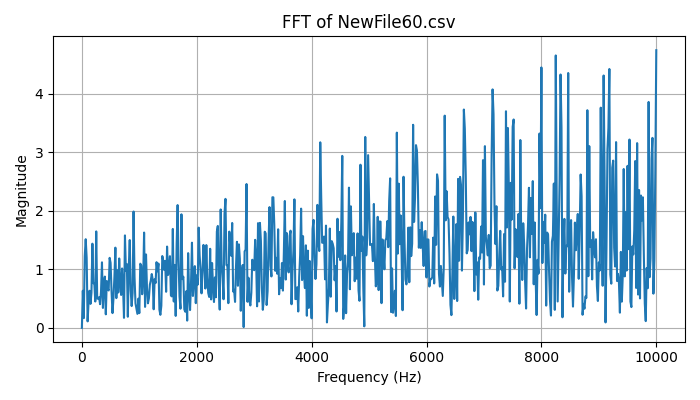

The table this chart was drawn from, first rows:
Frequency (Hz), Magnitude
0.0, 0.0
16.67, 0.6348
33.33, 0.1661
50, 1.226
66.67, 1.516
83.33, 1.199
100, 0.1107
116.7, 0.4478
133.3, 0.6344
150, 0.4097
166.7, 0.6002
183.3, 1.439
200, 0.7632
216.7, 0.7657
233.3, 0.45
250, 1.649
266.7, 0.502
283.3, 0.4967
300, 0.5235
316.7, 0.4044
333.3, 0.6192
350, 1.12
366.7, 0.3404
383.3, 0.7565
400, 0.8765
416.7, 0.2312
433.3, 0.8015
450, 0.6658
466.7, 0.6388
483.3, 1.197
500, 1.11
516.7, 0.621
533.3, 0.252
550, 0.5061
566.7, 0.8726
583.3, 1.372
600, 0.5084
616.7, 0.9851
633.3, 0.6049
650, 1.187
666.7, 0.7823
683.3, 0.5625
700, 1.015
716.7, 0.6996
733.3, 0.1709
750, 1.581
766.7, 0.9733
783.3, 1.09
800, 0.1899
816.7, 1.035
833.3, 1.501
850, 0.6383
866.7, 0.3722
883.3, 0.5961
900, 1.989
916.7, 0.8678
933.3, 0.4206
950, 0.3303
966.7, 0.2389
983.3, 0.4991
... 541 more rows
